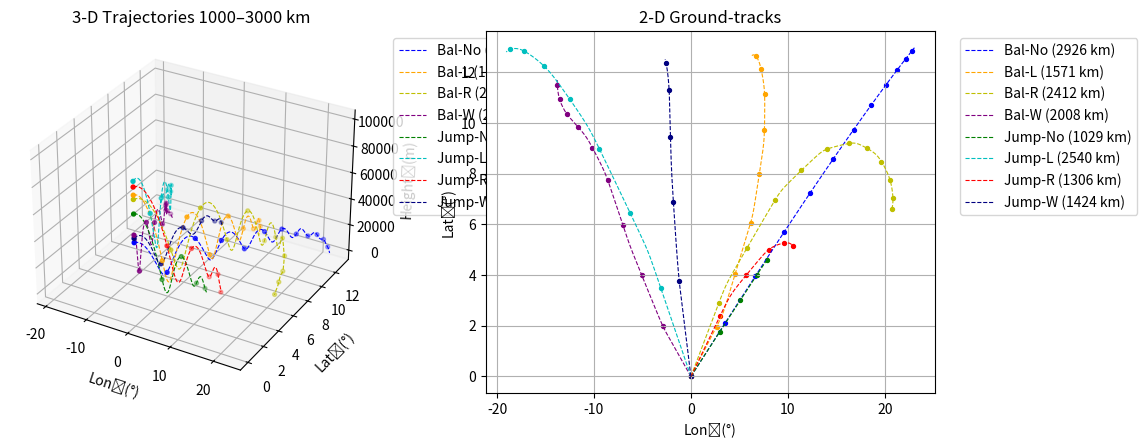

The matplotlib source for this figure:
# generate_range_filtered_trajs.py
import numpy as np, matplotlib.pyplot as plt
from mpl_toolkits.mplot3d import Axes3D  # noqa

# ── User‑defined down‑range window (km) ────────────────────────────────────
R_MIN_KM, R_MAX_KM = 1000, 3000

# ── Constants & environment (exactly as in baseline v2) ───────────────────
Re = 6.378e6; mu = 3.986e14; omega_e = 7.292e-5
m_nom, S_nom = 907.0, 0.4839
def rho_atm(h):
    if h < 25e3:   Hs = 7.2e3
    elif h < 50e3: Hs = 6.6e3
    elif h < 75e3: Hs = 6.0e3
    else:          Hs = 5.6e3
    return 1.225*np.exp(-h/Hs)
def aero_coeffs(a): CL_a, CD0, k = 1.8, 0.05, 0.5; CL = CL_a*a; return CL, CD0+k*CL**2

# ── EOM, RK‑4, adaptive propagator (unchanged) ────────────────────────────
def hgv_dot(t,y,p):
    r,lon,lat,v,th,sig=y; h=r-Re; a,b=p['alpha'](t,y),p['bank'](t,y)
    rho=rho_atm(h); CL,CD=aero_coeffs(a); q=0.5*rho*v**2
    aL=q*CL*p['S']/p['m']; aD=q*CD*p['S']/p['m']; g=mu/r**2
    rdot=v*np.sin(th)
    vdot=-aD-g*np.sin(th)+omega_e**2*r*np.cos(lat)*(np.sin(th)*np.cos(lat)-np.cos(th)*np.sin(sig)*np.sin(lat))
    thdot=(aL*np.cos(b)/v)+(v/r-g/v)*np.cos(th)+2*omega_e*np.cos(sig)*np.cos(lat)+\
          (omega_e**2*r/v)*np.cos(lat)*(np.cos(th)*np.cos(lat)+np.sin(th)*np.sin(sig)*np.sin(lat))
    londot=v*np.cos(th)*np.sin(sig)/(r*np.cos(lat)+1e-9)
    latdot=v*np.cos(th)*np.cos(sig)/r
    sigdot=(aL*np.sin(b)/(v*np.cos(th)+1e-9))+(v/r)*np.cos(th)*np.sin(sig)*np.tan(lat)-\
          2*omega_e*(np.tan(th)*np.cos(lat)*np.sin(sig)-np.sin(lat))+\
          (omega_e**2*r/(v*np.cos(th)+1e-9))*np.sin(sig)*np.cos(lat)*np.sin(lat)
    return np.array([rdot,londot,latdot,vdot,thdot,sigdot])

def rk4(fun,t,y,h,p):
    k1=fun(t,y,p)
    k2=fun(t+.5*h,y+.5*h*k1,p); k3=fun(t+.5*h,y+.5*h*k2,p)
    k4=fun(t+h,y+h*k3,p)
    return y+h*(k1+2*k2+2*k3+k4)/6,k1

def propagate(t0,tf,dt0,y0,p):
    t,dt,y=t0,dt0,y0.copy(); T,Y=[t0],[y0.copy()]
    while t<tf and y[0]>Re:
        y_new,k1=rk4(hgv_dot,t,y,dt,p)
        if abs(k1[4])>0.05: dt*=0.5; continue
        y,t=y_new,t+dt; T.append(t); Y.append(y.copy()); dt=min(dt*1.2,dt0)
    return np.array(T),np.vstack(Y)

# ── Down‑range great‑circle distance (km) ──────────────────────────────────
def downrange(lon1,lat1,lon2,lat2):
    c=np.arccos(np.clip(np.sin(lat1)*np.sin(lat2)+np.cos(lat1)*np.cos(lat2)*np.cos(lon2-lon1),-1,1))
    return Re*c/1e3

# ── Controls & manoeuvre table (unchanged) ────────────────────────────────
def alpha_bal(t,s): return np.deg2rad(8.0)
def alpha_jump(t,s):
    v_km=s[3]/1e3; a_max,a_ld,v1,v2=15,2.5,6,3
    if v_km>v1: return np.deg2rad(a_max)
    if v_km<v2: return np.deg2rad(a_ld)
    a_mid=.5*(a_max+a_ld); a_amp=.5*(a_max-a_ld); v_mid=.5*(v1+v2)
    return np.deg2rad(a_mid+a_amp*np.sin(np.pi*(v_km-v_mid)/(v1-v2)))
bank_no=lambda t,s:0.0
bank_left=lambda t,s:np.deg2rad(-20)
bank_right=lambda t,s:np.deg2rad(20)
bank_weave=lambda t,s:np.deg2rad(20*np.sin(t/120))
maneuvers=[('Bal-No',alpha_bal,bank_no),
           ('Bal-L', alpha_bal,bank_left),
           ('Bal-R', alpha_bal,bank_right),
           ('Bal-W', alpha_bal,bank_weave),
           ('Jump-No',alpha_jump,bank_no),
           ('Jump-L', alpha_jump,bank_left),
           ('Jump-R', alpha_jump,bank_right),
           ('Jump-W', alpha_jump,bank_weave)]

colors=['b','orange','y','purple','g','c','r','navy']

# ── Trajectory generator with down‑range filter ───────────────────────────
accepted=[]; max_tries=2000
for name,alpha_fn,bank_fn in maneuvers:
    found=False; tries=0
    while not found and tries<max_tries:
        tries+=1
        h0=np.random.uniform(40e3,100e3); v0=np.random.uniform(3e3,8e3)
        th0=np.deg2rad(np.random.uniform(-0.1,0)); sig0=np.deg2rad(np.random.uniform(-60,60))
        y0=np.array([Re+h0,0,0,v0,th0,sig0])
        pars=dict(m=m_nom,S=S_nom,alpha=alpha_fn,bank=bank_fn)
        _,Y=propagate(0,2000,1.0,y0,pars)
        R=downrange(0,0,Y[-1,1],Y[-1,2])
        if R_MIN_KM<=R<=R_MAX_KM:
            accepted.append({'name':name,'Y':Y,'R':R})
            print(f"{name}: accepted at R={R:.0f} km (after {tries} tries)")
            found=True
    if not found:
        print(f"{name}: no trajectory found in {max_tries} tries")

# ── Plot results (same style) ─────────────────────────────────────────────
fig=plt.figure(figsize=(12,6)); ax3d=fig.add_subplot(1,2,1,projection='3d')
ax2d=fig.add_subplot(1,2,2)
for i,tr in enumerate(accepted):
    Y=tr['Y']; h=Y[:,0]-Re; lon=np.rad2deg(Y[:,1]); lat=np.rad2deg(Y[:,2])
    ax3d.plot(lon,lat,h,color=colors[i],lw=0.8,ls='--',label=f"{tr['name']} ({tr['R']:.0f} km)")
    ax3d.scatter(lon[::120],lat[::120],h[::120],color=colors[i],s=8)
    ax2d.plot(lon,lat,color=colors[i],lw=0.8,ls='--',label=f"{tr['name']} ({tr['R']:.0f} km)")
    ax2d.scatter(lon[::120],lat[::120],color=colors[i],s=8)
ax3d.set_xlabel('Lon (°)'); ax3d.set_ylabel('Lat (°)'); ax3d.set_zlabel('Height (m)')
ax3d.set_title(f'3‑D Trajectories {R_MIN_KM}–{R_MAX_KM} km'); ax3d.legend(bbox_to_anchor=(1.04,1))
ax2d.set_xlabel('Lon (°)'); ax2d.set_ylabel('Lat (°)'); ax2d.set_title('2‑D Ground‑tracks')
ax2d.legend(bbox_to_anchor=(1.04,1)); ax2d.grid(True); plt.tight_layout(); plt.show()
